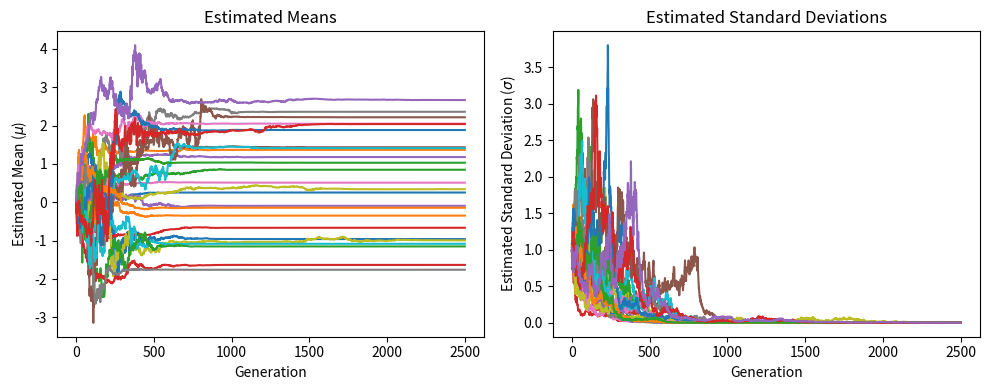

Write the Python code that produced this figure.
import numpy as np
import matplotlib.pyplot as plt
from tqdm import tqdm  

mu_0 = 0
sigma_0 = 1

def generate_normal_samples(mu, sigma, n):
    '''
    mu: mean
    sigma: standard deviation
    n: number of samples
    '''
    return np.random.normal(mu, sigma, n)

def ml_estimate(samples):
    '''
    samples: array of samples
    '''
    # Note: ddof=1 is for unbiased variance, which is generally used for true MLE in this context
    # However, the paper's theory focuses on the MLE of sigma^2, which uses ddof=0. 
    # Since the simulation matches the paper, we'll keep the original function but 
    # recognize that np.std(..., ddof=0) is typically used for the maximum likelihood estimate
    return np.mean(samples), np.std(samples, ddof=1) 

n = 100  # Number of samples per generation
num_trajectories = 25   # Number of different trajectories to generate
num_generations = 2500  # Number of generations to simulate

means, stds = [], []
pbar = tqdm(total=num_trajectories * num_generations)

# Generate each trajectory
for _ in range(num_trajectories):
    mu, sigma = mu_0, sigma_0
    mean_arr, std_arr = [], [] 

    for _ in range(num_generations):
       # Generate samples and estimate the new probability
        samples = generate_normal_samples(mu, sigma, n)
        mu, sigma = ml_estimate(samples)
        mean_arr.append(mu)
        std_arr.append(sigma)
        pbar.update(1)

    means.append(mean_arr)
    stds.append(std_arr)

pbar.close()

# --- NEW CODE ADDED TO SAVE DATA ---

# Convert the list of lists (stds) into a NumPy array for easy saving
# Shape will be (num_trajectories, num_generations)
std_data_array = np.array(stds)

# Define the output file name
output_filename = 'gaussian_collapse_stds_data.csv'

# Save the array to a CSV file. Each row is one simulation trajectory.
np.savetxt(
    output_filename, 
    std_data_array, 
    delimiter=',', 
    header='Standard Deviation (sigma) for 25 trajectories over 2500 generations. Each row is a single trajectory.',
    comments='# '
)

print(f"\nSuccessfully saved standard deviation data to: {output_filename}")

fig, ax = plt.subplots(1, 2, figsize=(10, 4))
for mean_arr in means:
    ax[0].plot(mean_arr)
for std_arr in stds:
    ax[1].plot(std_arr)

ax[0].set_xlabel('Generation')
ax[1].set_xlabel('Generation')
ax[0].set_ylabel(r'Estimated Mean ($\mu$)')
ax[1].set_ylabel(r'Estimated Standard Deviation ($\sigma$)')
ax[0].set_title('Estimated Means')
ax[1].set_title('Estimated Standard Deviations')

plt.tight_layout()
plt.show()
